Run: headless pygame with SDL's dummy video driver; simulated clock (each Clock.tick advances the game by its frame time, no real sleeping); random seed 0; keys injected as events and as key.get_pressed() state; no mouse input.
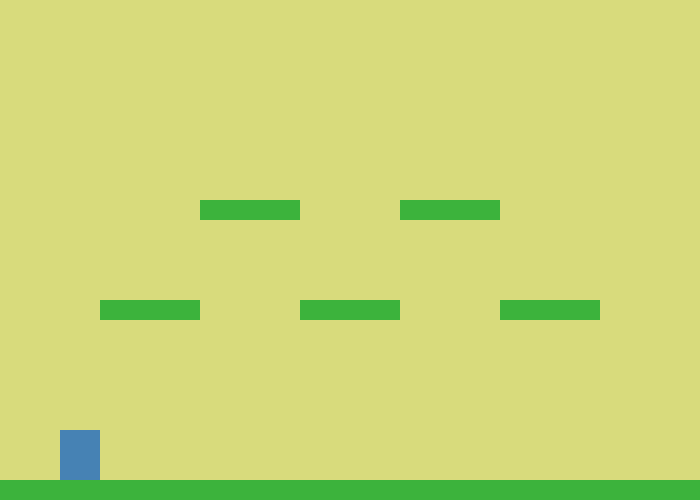
Frame 1 of 4 · flips 1–60 · no input
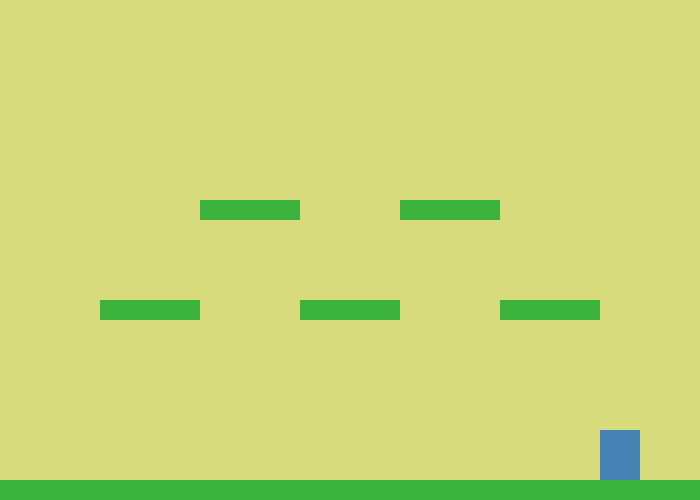
Frame 2 of 4 · flips 61–180 · tapped SPACE, RETURN · held RIGHT (→), D
Frame 3 of 4 · flips 181–300 · held DOWN (↓), S · screen unchanged from frame 2, image omitted
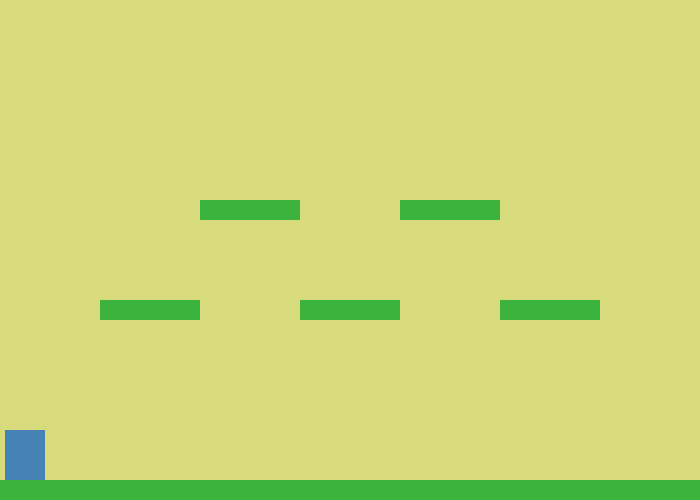
Frame 4 of 4 · flips 301–420 · held LEFT (←), A, UP (↑), W

The pygame program that drew these frames:

from pygame import *

from random import randint

win_width = 700
win_height = 500

window = display.set_mode((700,500))
display.set_caption('Пинг понг')
window.fill((216, 219, 124))

speed_x = 3
speed_y = 3



class GameSprite(sprite.Sprite):
    def __init__(self,color,x,y,w, h, spd):
        super().__init__()
        self.image = Surface((w, h))
        self.image.fill(color)
        self.rect = self.image.get_rect()
        self.rect.x = x
        self.rect.y = y
        self.speed = spd

    def reset(self):
        window.blit(self.image, (self.rect.x, self.rect.y))
    
class Platform(GameSprite):
    def __init__(self, x, y, w, h=20):
        super().__init__((60, 179, 60), x, y, w, h, 0)

p = Platform(0, 480, 700)
platforms = sprite.Group()
platforms.add(p)

v = Platform(100, 300, 100)
platforms.add(v)

s = Platform(200, 200, 100)
platforms.add(s)

x = Platform(300, 300, 100)
platforms.add(x)

m = Platform(400, 200, 100)
platforms.add(m)

j = Platform(500, 300, 100)
platforms.add(j)

class Player(GameSprite):
    def __init__(self, color, x, y, w, h, spd):
        super().__init__(color, x, y, w, h, spd)
        self.vel_y = 0
        self.on_ground = False

    def update(self):
       



        keys = key.get_pressed()
        if keys[K_a] and self.rect.x > 5:
           self.rect.x -= self.speed
        if keys[K_d] and self.rect.x < win_width - 100:
           self.rect.x += self.speed
        if keys[K_SPACE] and self.on_ground:
           self.vel_y = -13
           self.on_ground = False

        self.vel_y += 0.6
        self.rect.y += int(self.vel_y)

        self.on_ground = False
        for p in platforms:
            if self.rect.colliderect(p.rect):
                if self.vel_y > 0:
                    self.rect.bottom = p.rect.top
                    self.vel_y = 0
                    self.on_ground = True
                elif self.vel_y < 0:
                    self.rect.top = p.rect.bottom
                    self.vel_y = 0

player = Player((70, 130, 180), 60, 400, 40, 50, 5)

   
font.init()
font = font.Font(None,35)
lose1 = font.render('player1 lost', True,(180,0,0))
lose2 = font.render('player2 lost', True,(180,0,0))

game = True
finish = False


while game:

    

    for e in event.get():
        if e.type == QUIT:
            game = False

        
    if finish != True:


        window.fill((216, 219, 124))

        platforms.draw(window)

        player.update()
        player.reset()



        display.update()

        time.delay(25)
